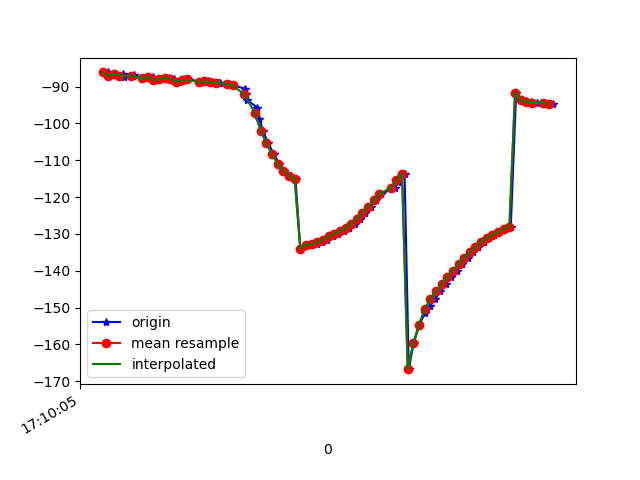

Data behind this chart, as committed beside it:
1618852205138, 1547900963736049, -86.13567, 36.68854, -10.40442
1618852205143, 1547900982966819, -87.06, 37.5, -10.38
1618852205168, 1547901002197589, -86.58, 37.45, -10.83
1618852205192, 1547901021428359, -86.58, 37.37, -10.37
1618852205196, 1547901040659129, -87.4, 38.4, -10.77
1618852205228, 1547901059889899, -86.98, 38.25, -10.91
1618852205232, 1547901079120669, -86.96, 38.1, -10.4
1618852205261, 1547901098351439, -87.93, 38.99, -10.18
1618852205276, 1547901117582209, -87.49, 38.87, -10.57
1618852205298, 1547901136812979, -87.38, 38.59, -10.13
1618852205318, 1547901156043749, -88.21, 38.91, -9.598
1618852205336, 1547901175274519, -87.97, 39.06, -10.46
1618852205355, 1547901194505289, -87.69, 38.78, -10.45
1618852205373, 1547901213736059, -87.92, 38.66, -9.854
1618852205391, 1547901232966829, -88.7, 39.43, -10.48
1618852205413, 1547901252197599, -88.25, 39.25, -11.21
1618852205424, 1547901271428369, -88.05, 39.01, -10.83
1618852205468, 1547901290659139, -88.63, 39.15, -10.01
1618852205471, 1547901309889909, -88.86, 39.72, -10.9
1618852205495, 1547901329120679, -88.55, 39.5, -11.35
1618852205500, 1547901348351449, -88.81, 39.55, -11.12
1618852205533, 1547901367582219, -88.88, 39.51, -10.96
1618852205536, 1547901386812989, -89, 39.67, -10.75
1618852205568, 1547901406043759, -89.33, 40.24, -10.27
1618852205582, 1547901425274529, -89.67, 41.01, -9.501
1618852205624, 1547901444505299, -90.5, 41.84, -8.072
1618852205628, 1547901463736069, -91.89, 42.31, -5.688
1618852205631, 1547901482966839, -93.55, 42.14, -2.418
1618852205668, 1547901502197609, -95.74, 41.67, 1.721
1618852205675, 1547901521428379, -98.7, 41.26, 6.729
1618852205688, 1547901540659149, -102, 40.64, 12.38
1618852205707, 1547901559889919, -105.4, 39.62, 18.49
1618852205726, 1547901579120689, -108.4, 38.05, 24.82
1618852205746, 1547901598351459, -110.9, 36.08, 31.16
1618852205764, 1547901617582229, -112.8, 33.84, 37.36
1618852205785, 1547901636812999, -114.2, 31.39, 43.35
1618852205803, 1547901656043769, -115.1, 28.58, 49.01
1618852205820, 1547901675274539, -134, 29.47, 52.67
1618852205843, 1547901694505309, -132.9, 22.27, 58.66
1618852205859, 1547901713736079, -132.9, 19.02, 62.67
1618852205879, 1547901732966849, -132.7, 16.4, 66.11
1618852205897, 1547901752197619, -132.3, 14.23, 69.01
1618852205916, 1547901771428389, -131.5, 12.52, 71.44
1618852205935, 1547901790659159, -130.7, 11.19, 73.29
1618852205954, 1547901809889929, -129.9, 10.17, 74.53
1618852205973, 1547901829120699, -129.2, 9.408, 75.14
1618852205994, 1547901848351469, -128.4, 8.823, 75.15
1618852206012, 1547901867582239, -127.2, 8.379, 74.6
1618852206031, 1547901886813009, -125.8, 7.986, 73.5
1618852206050, 1547901906178814, -124.3, 7.657, 71.88
1618852206069, 1547901925409584, -122.6, 7.369, 69.74
1618852206089, 1547901944640354, -120.9, 7.117, 67.13
1618852206107, 1547901963871124, -119.1, 6.959, 64.12
1618852206154, 1547901983101894, -117.5, 6.939, 60.78
1618852206164, 1547902002332664, -116, 7.074, 57.13
1618852206167, 1547902021563434, -114.7, 7.443, 53.14
1618852206189, 1547902040794204, -113.6, 8.109, 48.87
1618852206204, 1547902060024974, -166.7, 19.75, 49.65
1618852206221, 1547902079255744, -159.7, 15.53, 42.1
1618852206241, 1547902098486514, -154.7, 12.75, 35.64
1618852206262, 1547902117717284, -151.4, 11.94, 30.15
... 24 more rows
